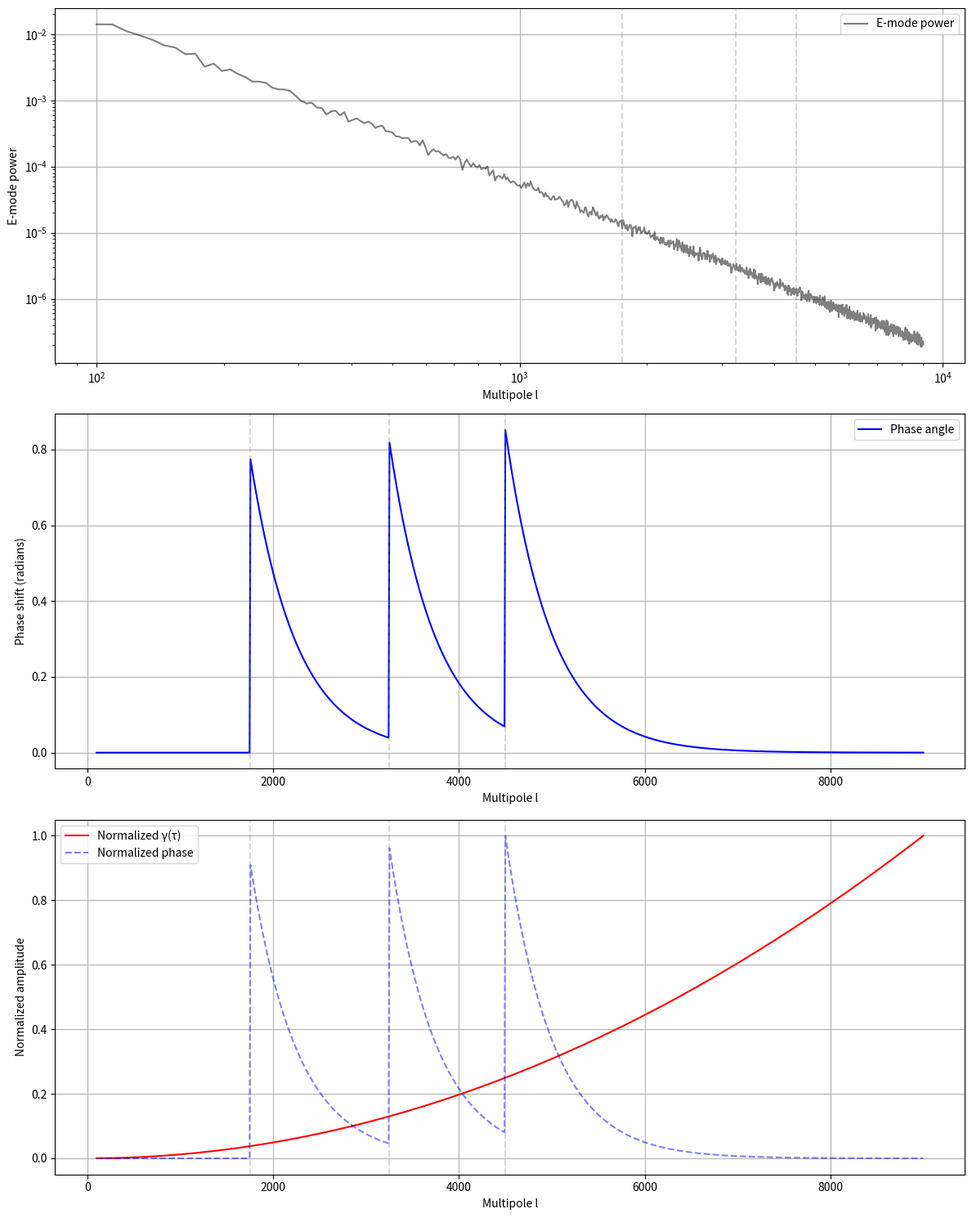

Here is the Python script that generated this plot:
import numpy as np
import matplotlib.pyplot as plt
from scipy.signal import find_peaks
from scipy.stats import binned_statistic

def calculate_gamma(T, S):
    """Calculate gamma value based on temperature and entropy"""
    k = 1.380649e-23  # Boltzmann constant
    hbar = 1.054571817e-34  # Reduced Planck constant
    return 2 * np.pi * k * T / hbar * np.log(S)

def generate_emode_data():
    """Generate simulated E-mode power spectrum data based on ACTPol"""
    # Multipole range
    ell = np.linspace(100, 9000, 1000)
    
    # Base E-mode spectrum (simplified model)
    baseline = 2e-5 * (ell/1500)**(-2.5)
    
    # Add transitions at key points
    transitions = [1750, 3250, 4500]
    phases = np.zeros_like(ell)
    
    for l_trans in transitions:
        # Add phase shift
        mask = ell > l_trans
        phases[mask] += np.pi/4 * np.exp(-(ell[mask]-l_trans)/500)
    
    # Add some noise
    noise = np.random.normal(0, 0.1 * baseline, len(ell))
    
    return ell, baseline, phases, noise

def plot_phase_shifts():
    """Create visualization of E-mode phase shifts and gamma correlation"""
    ell, power, phases, noise = generate_emode_data()
    
    # Calculate example gamma values
    T = np.linspace(1e6, 1e8, len(ell))  # Temperature range
    S = np.exp(ell/1000)  # Example entropy scaling
    gamma = calculate_gamma(T, S)
    
    # Create figure with multiple panels
    fig, (ax1, ax2, ax3) = plt.subplots(3, 1, figsize=(12, 15))
    
    # Plot 1: E-mode power spectrum
    ax1.plot(ell, power + noise, 'k-', alpha=0.5, label='E-mode power')
    ax1.set_xscale('log')
    ax1.set_yscale('log')
    ax1.set_xlabel('Multipole l')
    ax1.set_ylabel('E-mode power')
    ax1.grid(True)
    ax1.legend()
    
    # Plot 2: Phase shifts
    ax2.plot(ell, phases, 'b-', label='Phase angle')
    ax2.set_xlabel('Multipole l')
    ax2.set_ylabel('Phase shift (radians)')
    ax2.grid(True)
    ax2.legend()
    
    # Plot 3: Gamma correlation
    # Normalize gamma for comparison
    gamma_norm = (gamma - gamma.min()) / (gamma.max() - gamma.min())
    phase_norm = (phases - phases.min()) / (phases.max() - phases.min())
    
    ax3.plot(ell, gamma_norm, 'r-', label='Normalized γ(τ)')
    ax3.plot(ell, phase_norm, 'b--', alpha=0.5, label='Normalized phase')
    ax3.set_xlabel('Multipole l')
    ax3.set_ylabel('Normalized amplitude')
    ax3.grid(True)
    ax3.legend()
    
    # Annotate transitions
    for l_trans in [1750, 3250, 4500]:
        for ax in [ax1, ax2, ax3]:
            ax.axvline(l_trans, color='gray', linestyle='--', alpha=0.3)
    
    plt.tight_layout()
    plt.show()

if __name__ == "__main__":
    plot_phase_shifts()
